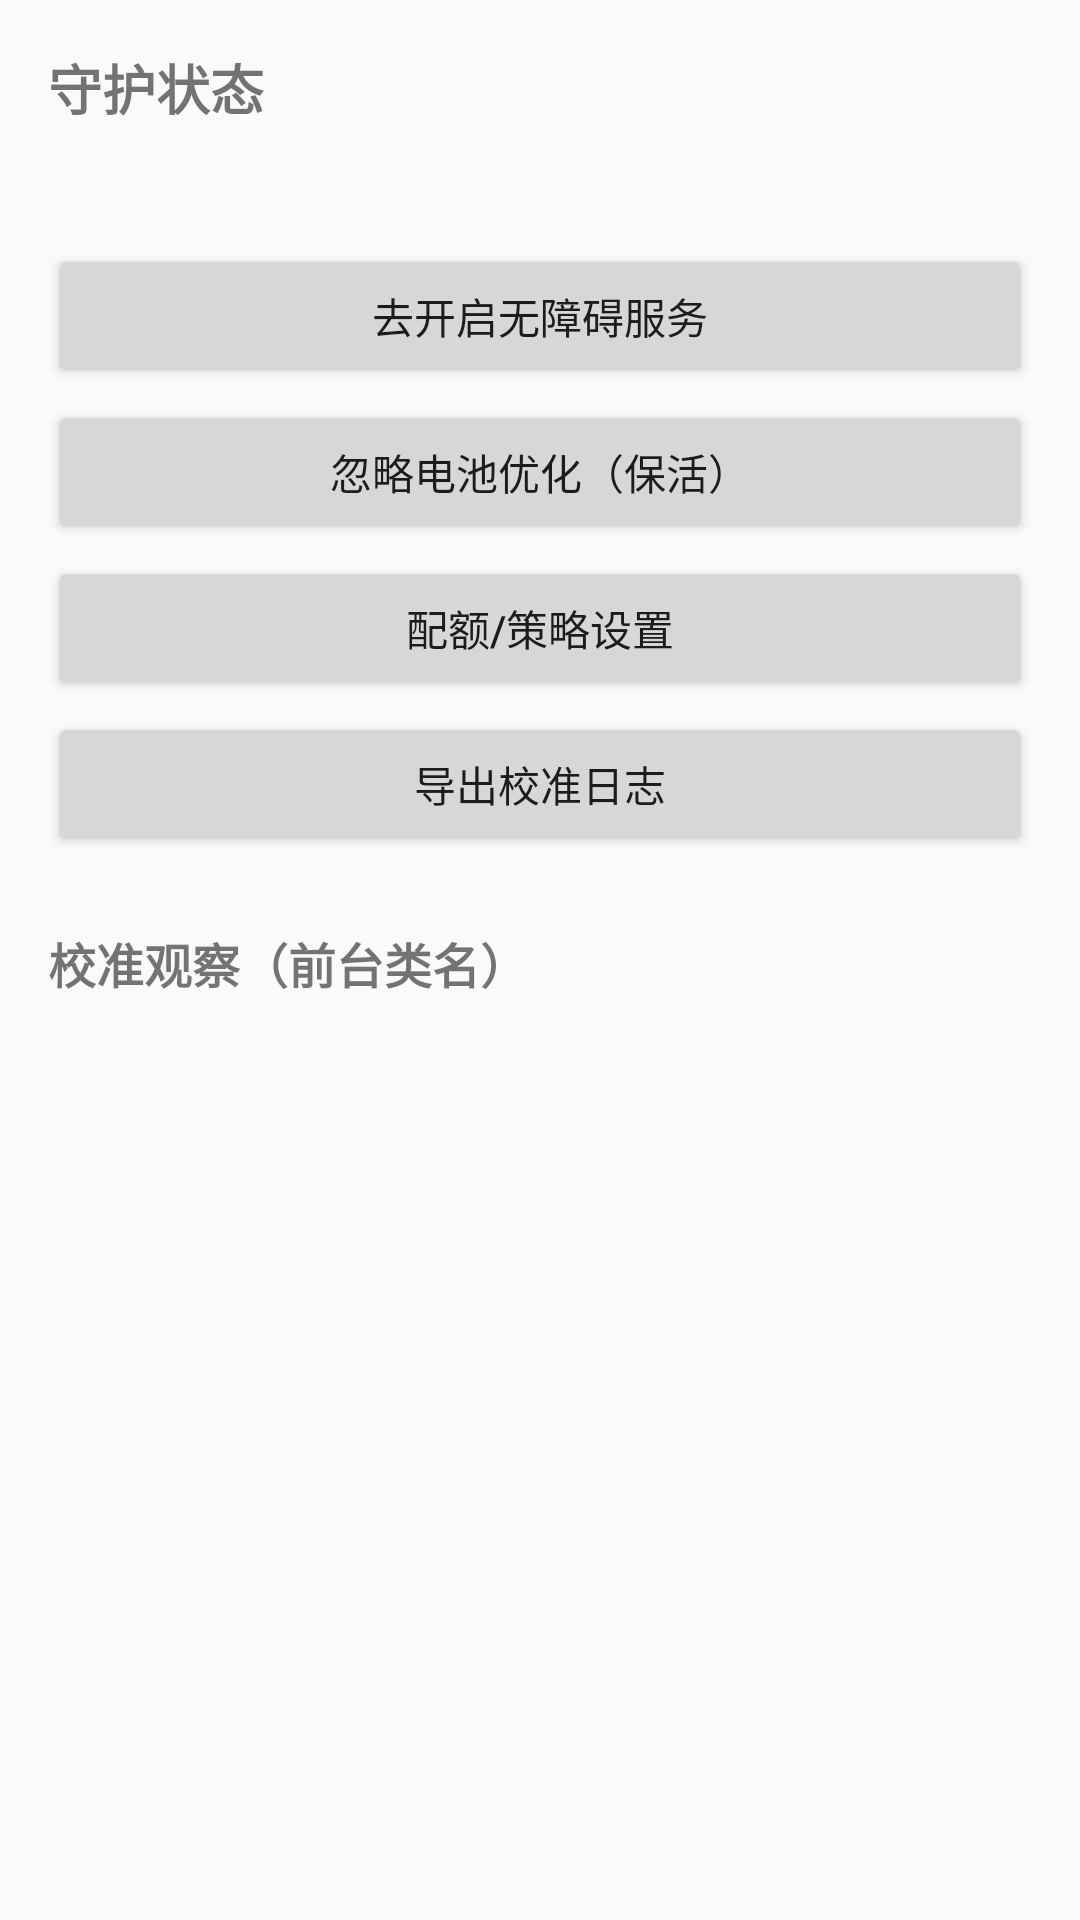

Here is an Android app screen rendered from its layout file. Give the layout XML and the strings, colors and styles it references.
<!-- AndroidManifest.xml: application theme Theme.WXGuard -->
<!-- res/layout/activity_main.xml -->
<?xml version="1.0" encoding="utf-8"?>
<ScrollView xmlns:android="http://schemas.android.com/apk/res/android"
    android:layout_width="match_parent"
    android:layout_height="match_parent">

    <LinearLayout
        android:layout_width="match_parent"
        android:layout_height="wrap_content"
        android:orientation="vertical"
        android:padding="16dp">

        <TextView
            android:layout_width="wrap_content"
            android:layout_height="wrap_content"
            android:text="@string/status_title"
            android:textSize="18sp"
            android:textStyle="bold" />

        <TextView
            android:id="@+id/statusText"
            android:layout_width="match_parent"
            android:layout_height="wrap_content"
            android:layout_marginTop="8dp"
            android:lineSpacingExtra="4dp"
            android:textColor="@color/text_secondary" />

        <Button
            android:id="@+id/btnEnableA11y"
            android:layout_width="match_parent"
            android:layout_height="wrap_content"
            android:layout_marginTop="12dp"
            android:text="@string/btn_enable_a11y" />

        <Button
            android:id="@+id/btnBatteryOpt"
            android:layout_width="match_parent"
            android:layout_height="wrap_content"
            android:layout_marginTop="4dp"
            android:text="@string/btn_battery_opt" />

        <Button
            android:id="@+id/btnSettings"
            android:layout_width="match_parent"
            android:layout_height="wrap_content"
            android:layout_marginTop="4dp"
            android:text="@string/btn_settings" />

        <Button
            android:id="@+id/btnExport"
            android:layout_width="match_parent"
            android:layout_height="wrap_content"
            android:layout_marginTop="4dp"
            android:text="@string/btn_export_log" />

        <TextView
            android:id="@+id/calibTitle"
            android:layout_width="wrap_content"
            android:layout_height="wrap_content"
            android:layout_marginTop="24dp"
            android:text="@string/calib_title"
            android:textSize="16sp"
            android:textStyle="bold" />

        <TextView
            android:id="@+id/calibText"
            android:layout_width="match_parent"
            android:layout_height="wrap_content"
            android:layout_marginTop="8dp"
            android:fontFamily="monospace"
            android:textColor="@color/text_secondary"
            android:textIsSelectable="true" />
    </LinearLayout>
</ScrollView>
<!-- resources referenced by this layout -->
<resources>
  <color name="text_secondary">#666666</color>
  <string name="btn_battery_opt">忽略电池优化（保活）</string>
  <string name="btn_enable_a11y">去开启无障碍服务</string>
  <string name="btn_export_log">导出校准日志</string>
  <string name="btn_settings">配额/策略设置</string>
  <string name="calib_title">校准观察（前台类名）</string>
  <string name="status_title">守护状态</string>
  <style name="Theme.WXGuard" parent="Theme.AppCompat.DayNight">
          <item name="colorPrimary">@color/primary</item>
          <item name="colorPrimaryDark">@color/primary_dark</item>
          <item name="colorAccent">@color/accent</item>
      </style>
  <color name="primary">#2E7D32</color>
  <color name="primary_dark">#1B5E20</color>
  <color name="accent">#FFB300</color>
</resources>
